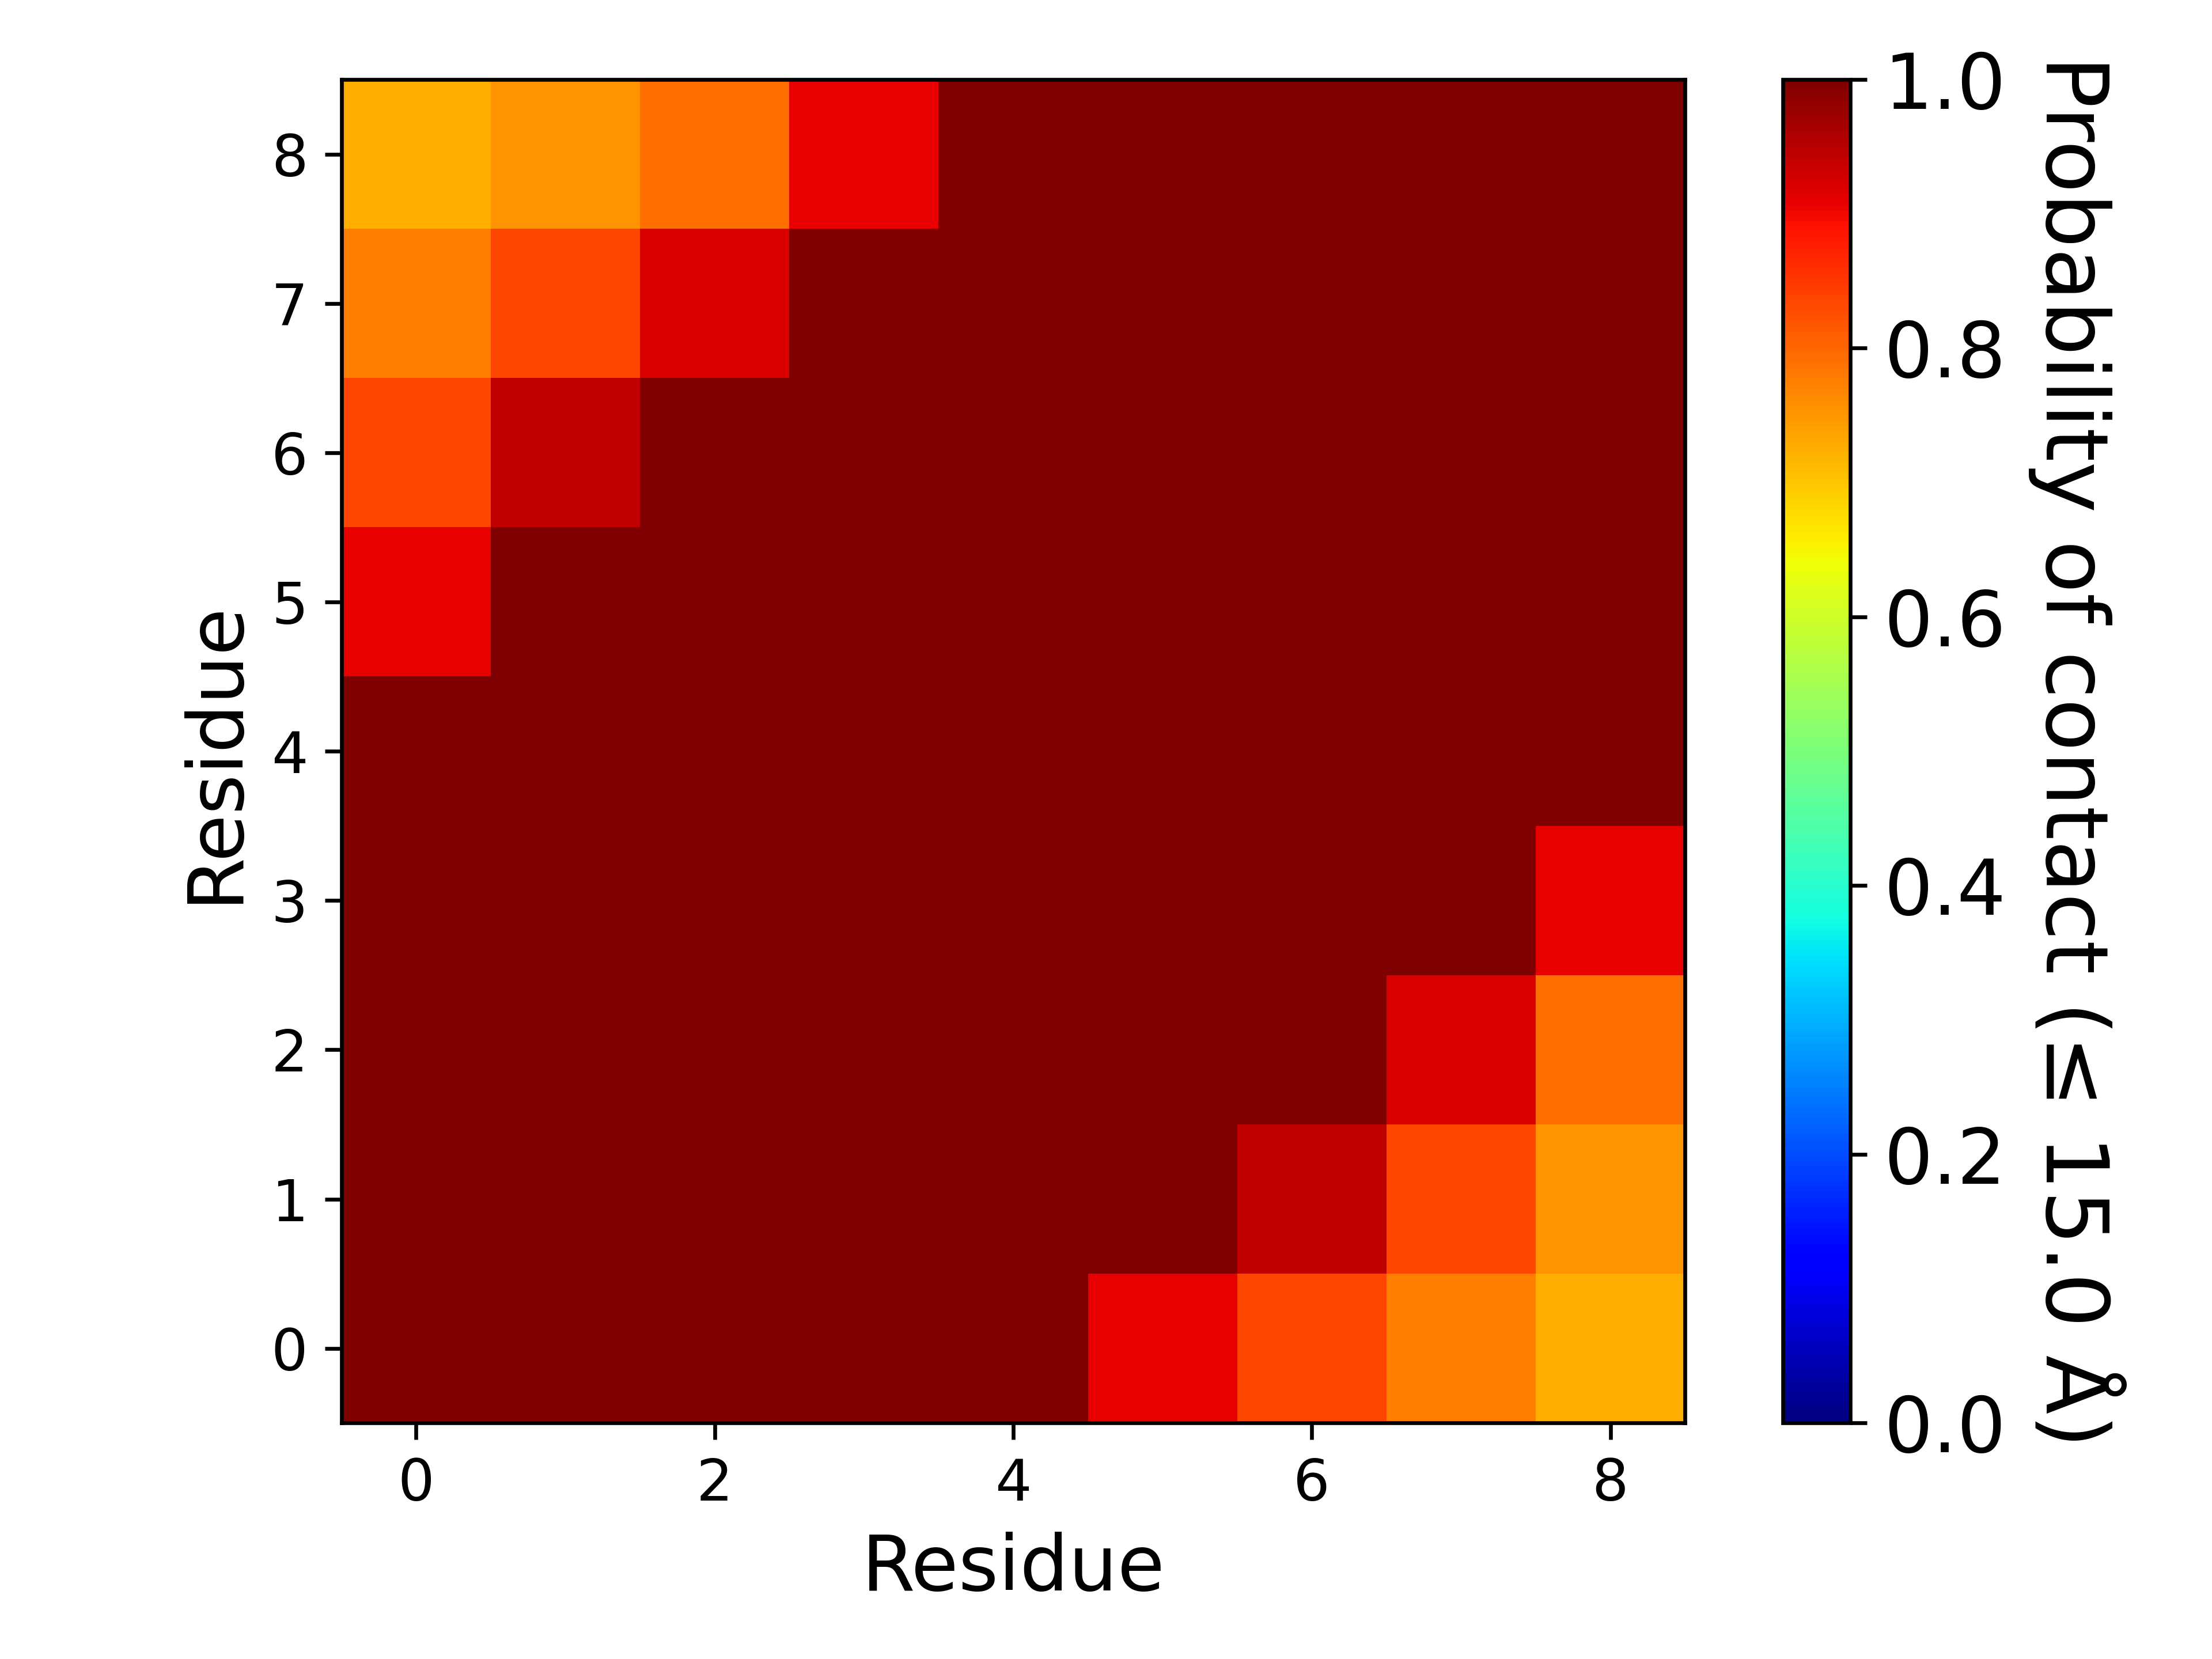

The data file committed next to this chart (first rows):
, 1, 2, 3, 4, 5, 6, 7, 8, 9
1, 1.0, 1.0, 1.0, 1.0, 1.0, 0.9076, 0.8333, 0.777, 0.7254
2, 1.0, 1.0, 1.0, 1.0, 1.0, 1.0, 0.9431, 0.8359, 0.7523
3, 1.0, 1.0, 1.0, 1.0, 1.0, 1.0, 1.0, 0.9181, 0.7922
4, 1.0, 1.0, 1.0, 1.0, 1.0, 1.0, 1.0, 1.0, 0.91
5, 1.0, 1.0, 1.0, 1.0, 1.0, 1.0, 1.0, 1.0, 1.0
6, 0.9076, 1.0, 1.0, 1.0, 1.0, 1.0, 1.0, 1.0, 1.0
7, 0.8333, 0.9431, 1.0, 1.0, 1.0, 1.0, 1.0, 1.0, 1.0
8, 0.777, 0.8359, 0.9181, 1.0, 1.0, 1.0, 1.0, 1.0, 1.0
9, 0.7254, 0.7523, 0.7922, 0.91, 1.0, 1.0, 1.0, 1.0, 1.0
